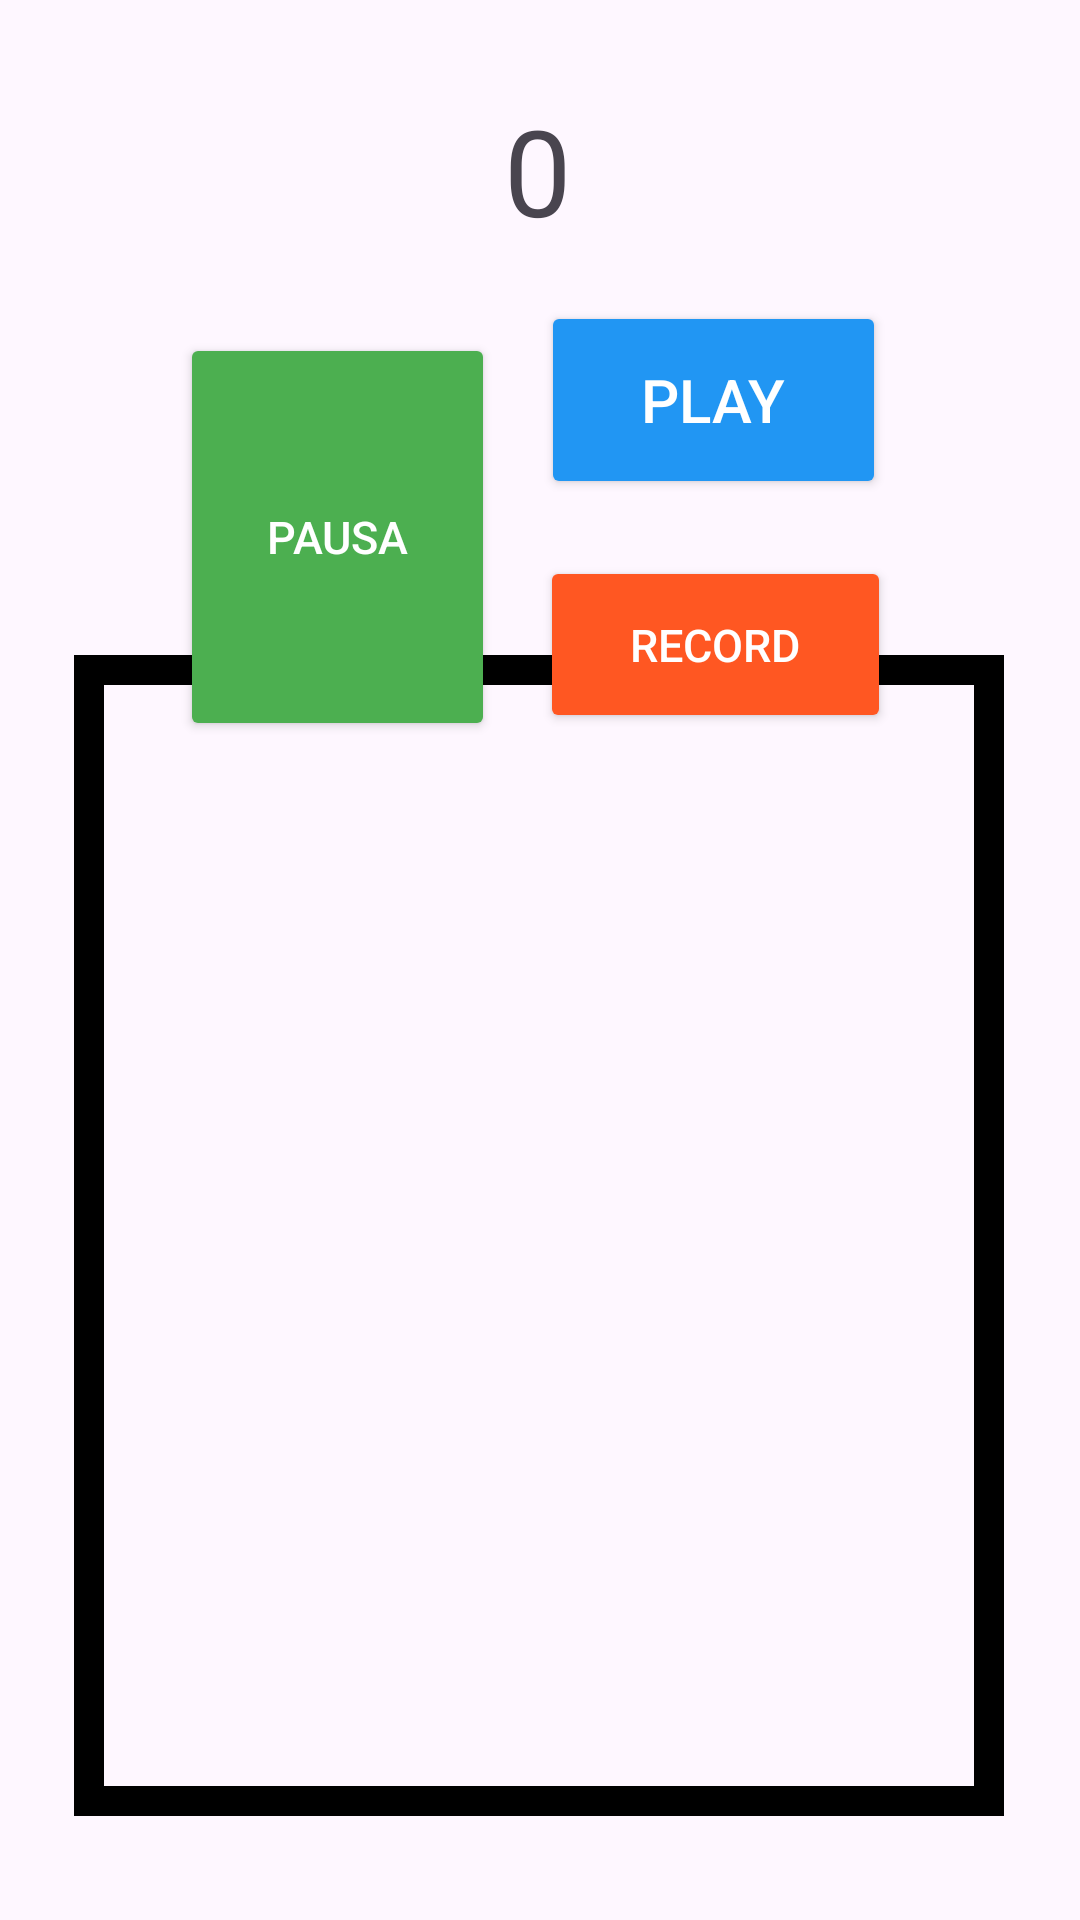

Reconstruct the res/layout file that produces this screen, plus the resources it refers to.
<!-- AndroidManifest.xml: application theme Theme.Examen_casero_alvarez_claudia -->
<!-- res/layout/activity_main.xml -->
<?xml version="1.0" encoding="utf-8"?>
<androidx.constraintlayout.widget.ConstraintLayout xmlns:android="http://schemas.android.com/apk/res/android"
    xmlns:app="http://schemas.android.com/apk/res-auto"
    xmlns:tools="http://schemas.android.com/tools"
    android:layout_width="match_parent"
    android:layout_height="match_parent"
    tools:context=".MainActivity">

    <TextView
        android:id="@+id/contador"
        android:layout_width="wrap_content"
        android:layout_height="wrap_content"
        android:text="0"
        android:textSize="40dp"
        app:layout_constraintBottom_toBottomOf="parent"
        app:layout_constraintEnd_toEndOf="parent"
        app:layout_constraintHorizontal_bias="0.498"
        app:layout_constraintStart_toStartOf="parent"
        app:layout_constraintTop_toTopOf="parent"
        app:layout_constraintVertical_bias="0.051"
        tools:ignore="MissingConstraints" />


    <Button
        android:id="@+id/buttplay"
        android:layout_width="115dp"
        android:layout_height="66dp"
        android:backgroundTint="@color/azulplay"
        android:onClick="incrementar"
        android:text="PLAY"
        android:textAlignment="center"
        android:textColor="@color/white"
        android:textSize="20dp"
        app:layout_constraintBottom_toBottomOf="parent"
        app:layout_constraintEnd_toEndOf="parent"
        app:layout_constraintHorizontal_bias="0.736"
        app:layout_constraintStart_toStartOf="parent"
        app:layout_constraintTop_toTopOf="parent"
        app:layout_constraintVertical_bias="0.175"
        tools:ignore="MissingConstraints" />

    <Button
        android:id="@+id/butrecord"
        android:layout_width="117dp"
        android:layout_height="59dp"
        android:backgroundTint="@color/naranjarecord"

        android:onClick="mostrar"
        android:text="RECORD"
        android:textAlignment="center"
        android:textColor="@color/white"
        android:textSize="15dp"
        app:layout_constraintBottom_toBottomOf="parent"
        app:layout_constraintEnd_toEndOf="parent"
        app:layout_constraintHorizontal_bias="0.741"
        app:layout_constraintStart_toStartOf="parent"
        app:layout_constraintTop_toTopOf="parent"
        app:layout_constraintVertical_bias="0.319"
        tools:ignore="MissingConstraints" />

    <Button
        android:id="@+id/butpausa"
        android:layout_width="105dp"
        android:layout_height="136dp"
        android:backgroundTint="@color/verdepausa"
        android:onClick="pausar"
        android:text="PAUSA"
        android:textAlignment="center"
        android:textColor="@color/white"
        android:textSize="15dp"
        app:layout_constraintBottom_toBottomOf="parent"
        app:layout_constraintEnd_toEndOf="parent"
        app:layout_constraintHorizontal_bias="0.235"
        app:layout_constraintStart_toStartOf="parent"
        app:layout_constraintTop_toTopOf="parent"
        app:layout_constraintVertical_bias="0.22"
        tools:ignore="MissingConstraints" />

    <LinearLayout
        android:layout_width="310dp"
        android:layout_height="387dp"
        android:background="@drawable/linearstyle"
        app:layout_constraintBottom_toBottomOf="parent"
        app:layout_constraintEnd_toEndOf="parent"
        app:layout_constraintHorizontal_bias="0.495"
        app:layout_constraintStart_toStartOf="parent"
        app:layout_constraintTop_toTopOf="parent"
        app:layout_constraintVertical_bias="0.863"
        tools:ignore="MissingConstraints">

        <androidx.recyclerview.widget.RecyclerView
            android:id="@+id/rec"
            android:paddingTop="15dp"
            android:paddingLeft="25dp"
            android:layout_width="228dp"
            android:layout_height="253dp"
            android:scrollbars="vertical" />

    </LinearLayout>


</androidx.constraintlayout.widget.ConstraintLayout>
<!-- resources referenced by this layout -->
<resources>
  <color name="azulplay">#2196F3</color>
  <color name="naranjarecord">#FF5722</color>
  <color name="verdepausa">#4CAF50</color>
  <color name="white">#FFFFFFFF</color>
  <!-- drawable linearstyle (drawable) -->
  <?xml version="1.0" encoding="utf-8"?>
  <shape xmlns:android="http://schemas.android.com/apk/res/android"
      android:shape="rectangle">
      <corners
          android:radius="0dp" />
      <stroke
          android:color="@color/black"
          android:width="10dp"/>
  
  
      <solid
          android:color="@android:color/transparent" />
  </shape>
  <style name="Theme.Examen_casero_alvarez_claudia" parent="Base.Theme.Examen_casero_alvarez_claudia" />
  <color name="black">#FF000000</color>
  <style name="Base.Theme.Examen_casero_alvarez_claudia" parent="Theme.Material3.DayNight.NoActionBar">
          
          
      </style>
</resources>
